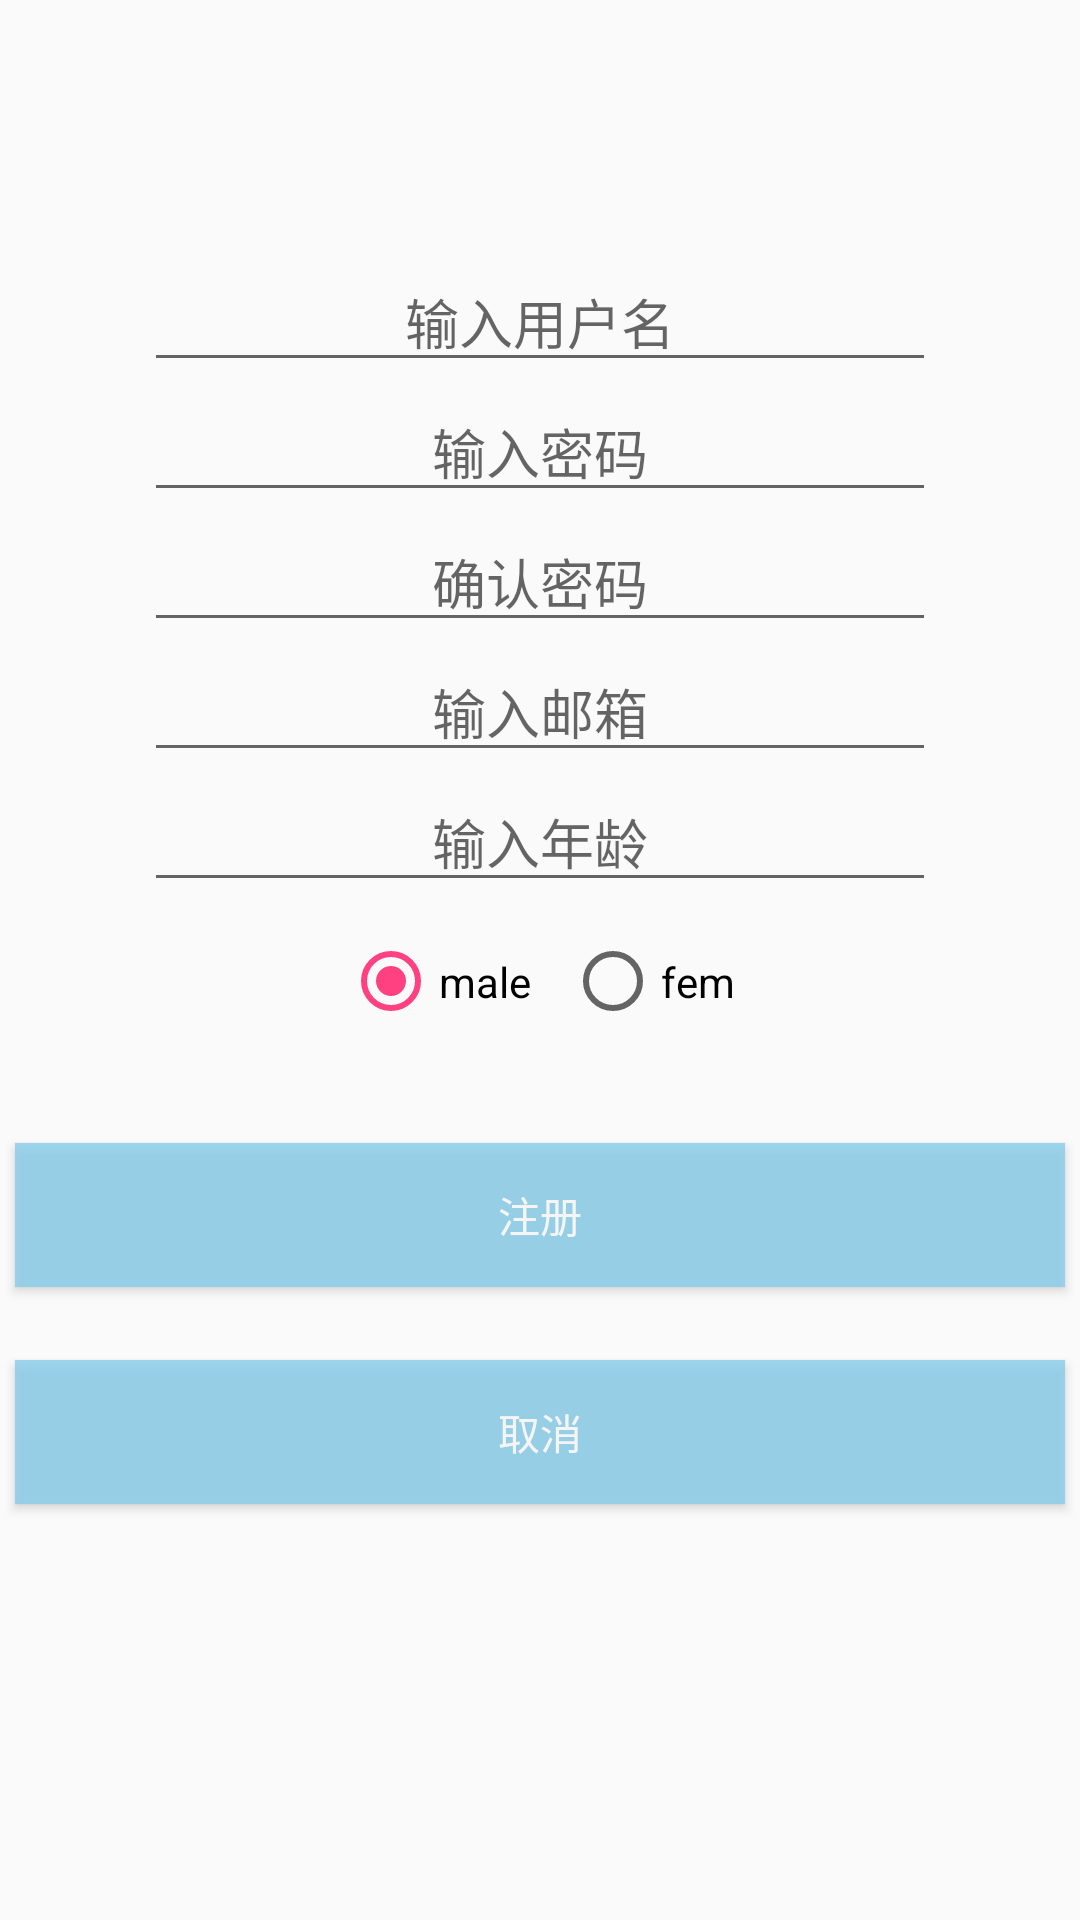

Layout XML and referenced resources for this Android screen:
<!-- AndroidManifest.xml: application theme AppTheme -->
<!-- res/layout/activity_register.xml -->
<?xml version="1.0" encoding="utf-8"?>
<LinearLayout
    xmlns:android="http://schemas.android.com/apk/res/android"
    android:orientation="vertical"
    android:layout_width="match_parent"
    android:layout_height="match_parent"
    android:weightSum="1"
    >
    <Space
        android:layout_width="match_parent"
        android:layout_height="wrap_content"
        android:layout_weight="0.31" />

    <EditText
        android:layout_width="264dp"
        android:layout_height="wrap_content"
        android:inputType="textPersonName"
        android:hint="输入用户名"
        android:ems="10"
        android:layout_gravity="center"
        android:gravity="center"
        android:id="@+id/usernameregist" />

    <EditText
        android:layout_width="264dp"
        android:layout_height="wrap_content"
        android:inputType="textPassword"
        android:hint="输入密码"
        android:gravity="center"
        android:layout_gravity="center"
        android:ems="10"
        android:id="@+id/passwordregist" />

    <EditText
        android:layout_width="264dp"
        android:layout_height="wrap_content"
        android:inputType="textPassword"
        android:hint="确认密码"
        android:gravity="center"
        android:layout_gravity="center"
        android:ems="10"
        android:id="@+id/passwordconfirm" />

    <EditText
        android:layout_width="264dp"
        android:layout_height="wrap_content"
        android:inputType="textEmailAddress"
        android:ems="11"
        android:hint="输入邮箱"
        android:gravity="center"
        android:layout_gravity="center"
        android:id="@+id/editTextEmail" />

    <EditText
        android:layout_width="264dp"
        android:layout_height="wrap_content"

        android:ems="11"
        android:hint="输入年龄"
        android:gravity="center"
        android:layout_gravity="center"
        android:id="@+id/editTextAge"
        android:inputType="number" />

    <RadioGroup
        android:id="@+id/Sex"
        android:layout_width="131dp"
        android:layout_height="56dp"
        android:checkedButton="@+id/male"
        android:orientation="horizontal"
        android:layout_gravity="center"
        android:weightSum="1"
        android:layout_weight="0.09">


        <RadioButton
            android:id="@+id/male"
            android:layout_width="74dp"
            android:layout_height="45dp"
            android:text="male" />

        <RadioButton
            android:id="@+id/female"
            android:layout_width="91dp"
            android:layout_height="53dp"
            android:text="female"
            android:checked="false"
            android:duplicateParentState="false" />
    </RadioGroup>

    <Button
        android:text="注册"
        android:layout_width="350dp"
        android:layout_height="wrap_content"
        android:id="@+id/registconfirm"
        android:textColor="#FFFFFF"
        android:layout_gravity="center"
        android:background="#87CEEB"
        android:alpha="0.8"
        android:elevation="0dp" />
    <Space
        android:layout_width="match_parent"
        android:layout_height="wrap_content"
        android:layout_weight="0.09" />

    <Button
        android:text="取消"
        android:layout_width="350dp"
        android:layout_gravity="center"
        android:layout_height="wrap_content"
        android:id="@+id/cancel"
        android:textColor="#FFFFFF"
        android:background="#87CEEB"
        android:alpha="0.8"/>
</LinearLayout>
<!-- resources referenced by this layout -->
<resources>
  <style name="AppTheme" parent="AppTheme.Base">
      </style>
  <style name="AppTheme.Base" parent="Theme.AppCompat.Light.NoActionBar">
          
          <item name="colorPrimary">@color/colorPrimary</item>
          <item name="colorPrimaryDark">@color/colorPrimaryDark</item>
          <item name="colorAccent">@color/colorAccent</item>
      </style>
  <color name="colorPrimary"> #00BE9C</color>
  <color name="colorPrimaryDark">#303F9F</color>
  <color name="colorAccent">#FF4081</color>
</resources>
